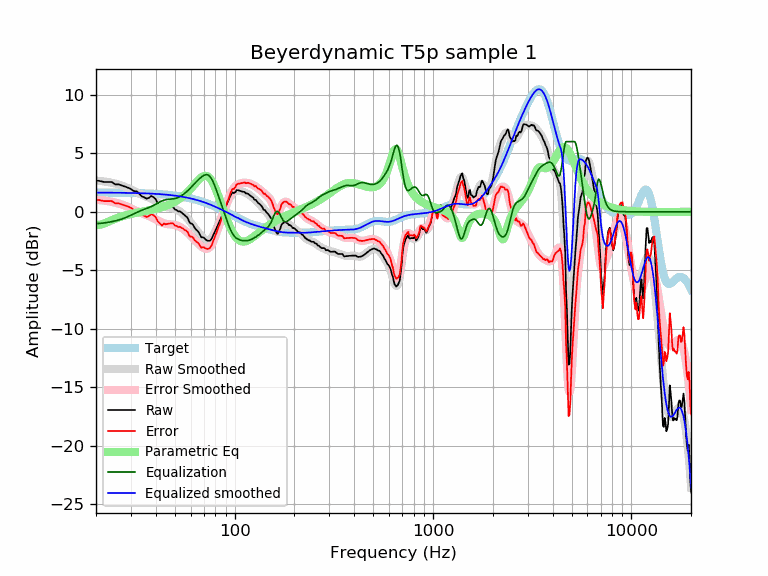

Source data for this figure (header and first rows):
frequency, raw, error, smoothed, error_smoothed, equalization, parametric_eq, equalized_raw, equalized_smoothed, target
20, 2.69, 1.05, 2.66, 1.02, -1.02, -1.14, 1.66, 1.64, 1.64
21, 2.62, 0.98, 2.63, 0.99, -0.99, -1.10, 1.63, 1.64, 1.64
22, 2.54, 0.91, 2.59, 0.95, -0.95, -1.00, 1.59, 1.64, 1.64
23, 2.54, 0.91, 2.54, 0.91, -0.91, -0.87, 1.64, 1.63, 1.63
24, 2.54, 0.91, 2.48, 0.85, -0.85, -0.73, 1.70, 1.63, 1.63
25, 2.34, 0.72, 2.41, 0.78, -0.78, -0.60, 1.56, 1.63, 1.63
26, 2.34, 0.72, 2.33, 0.71, -0.71, -0.49, 1.64, 1.62, 1.62
27, 2.24, 0.62, 2.24, 0.62, -0.62, -0.40, 1.62, 1.62, 1.62
28, 2.14, 0.52, 2.14, 0.52, -0.52, -0.32, 1.62, 1.62, 1.62
29, 2.06, 0.44, 2.02, 0.41, -0.41, -0.25, 1.65, 1.61, 1.61
30, 1.94, 0.33, 1.91, 0.30, -0.30, -0.19, 1.64, 1.61, 1.61
31, 1.77, 0.16, 1.78, 0.18, -0.18, -0.14, 1.58, 1.60, 1.60
32, 1.76, 0.16, 1.67, 0.07, -0.07, -0.09, 1.69, 1.60, 1.60
33, 1.55, -0.04, 1.56, -0.03, 0.03, -0.04, 1.58, 1.59, 1.59
34, 1.32, -0.26, 1.46, -0.13, 0.13, 0.00, 1.45, 1.58, 1.58
35, 1.24, -0.34, 1.37, -0.21, 0.21, 0.04, 1.45, 1.58, 1.58
36, 1.12, -0.45, 1.28, -0.29, 0.29, 0.08, 1.40, 1.57, 1.57
37, 1.20, -0.36, 1.20, -0.36, 0.36, 0.13, 1.56, 1.56, 1.56
38, 1.35, -0.20, 1.10, -0.45, 0.45, 0.17, 1.80, 1.55, 1.55
39, 1.24, -0.30, 1.00, -0.54, 0.54, 0.21, 1.78, 1.54, 1.54
40, 1.07, -0.46, 0.89, -0.64, 0.64, 0.25, 1.71, 1.53, 1.53
41, 0.69, -0.83, 0.78, -0.74, 0.74, 0.30, 1.43, 1.52, 1.52
42, 0.50, -1.00, 0.67, -0.84, 0.84, 0.35, 1.34, 1.51, 1.51
43, 0.31, -1.18, 0.57, -0.92, 0.92, 0.40, 1.24, 1.49, 1.49
44, 0.47, -1.01, 0.49, -0.99, 0.99, 0.45, 1.45, 1.48, 1.48
45, 0.39, -1.08, 0.43, -1.03, 1.03, 0.51, 1.42, 1.46, 1.46
46, 0.42, -1.03, 0.39, -1.06, 1.06, 0.57, 1.48, 1.45, 1.45
47, 0.43, -1.00, 0.36, -1.07, 1.07, 0.63, 1.50, 1.43, 1.43
48, 0.44, -0.98, 0.33, -1.09, 1.09, 0.70, 1.52, 1.42, 1.42
49, 0.39, -1.01, 0.29, -1.10, 1.10, 0.78, 1.49, 1.40, 1.40
50, 0.20, -1.18, 0.24, -1.13, 1.13, 0.86, 1.34, 1.38, 1.38
51, 0.14, -1.22, 0.18, -1.18, 1.18, 0.94, 1.32, 1.36, 1.36
52, 0.03, -1.31, 0.11, -1.23, 1.23, 1.03, 1.26, 1.34, 1.34
53, 0.03, -1.29, 0.02, -1.30, 1.30, 1.13, 1.33, 1.32, 1.32
54, -0.07, -1.36, -0.09, -1.38, 1.38, 1.23, 1.31, 1.29, 1.29
55, -0.18, -1.45, -0.20, -1.47, 1.47, 1.34, 1.29, 1.27, 1.27
56, -0.30, -1.55, -0.33, -1.57, 1.57, 1.46, 1.27, 1.25, 1.25
57, -0.41, -1.63, -0.46, -1.68, 1.68, 1.58, 1.28, 1.22, 1.22
58, -0.53, -1.73, -0.61, -1.80, 1.80, 1.70, 1.27, 1.19, 1.19
59, -0.87, -2.04, -0.76, -1.92, 1.92, 1.83, 1.06, 1.17, 1.17
60, -1.01, -2.14, -0.91, -2.05, 2.05, 1.97, 1.05, 1.14, 1.14
61, -1.03, -2.14, -1.07, -2.18, 2.18, 2.10, 1.15, 1.11, 1.11
62, -1.18, -2.26, -1.23, -2.31, 2.31, 2.24, 1.12, 1.08, 1.08
63, -1.40, -2.45, -1.38, -2.43, 2.43, 2.37, 1.03, 1.05, 1.05
64, -1.53, -2.55, -1.53, -2.55, 2.55, 2.51, 1.02, 1.02, 1.02
65, -1.64, -2.62, -1.68, -2.67, 2.67, 2.63, 1.03, 0.99, 0.99
66, -1.78, -2.74, -1.83, -2.78, 2.78, 2.75, 0.99, 0.95, 0.95
67, -2.00, -2.92, -1.96, -2.88, 2.88, 2.85, 0.88, 0.92, 0.92
68, -2.19, -3.08, -2.09, -2.97, 2.97, 2.94, 0.78, 0.88, 0.88
69, -2.18, -3.03, -2.20, -3.05, 3.05, 3.01, 0.87, 0.85, 0.85
70, -2.22, -3.03, -2.30, -3.11, 3.11, 3.05, 0.89, 0.81, 0.81
71, -2.34, -3.11, -2.38, -3.16, 3.16, 3.07, 0.82, 0.78, 0.78
72, -2.42, -3.16, -2.43, -3.17, 3.17, 3.06, 0.75, 0.74, 0.74
73, -2.48, -3.19, -2.46, -3.16, 3.16, 3.03, 0.67, 0.70, 0.70
74, -2.48, -3.15, -2.44, -3.11, 3.11, 2.96, 0.62, 0.66, 0.66
75, -2.48, -3.11, -2.39, -3.02, 3.02, 2.86, 0.53, 0.62, 0.62
76, -2.38, -2.97, -2.31, -2.89, 2.89, 2.73, 0.51, 0.59, 0.59
77, -2.22, -2.77, -2.18, -2.73, 2.73, 2.58, 0.50, 0.55, 0.55
78, -1.98, -2.48, -2.02, -2.53, 2.53, 2.41, 0.55, 0.51, 0.51
79, -1.81, -2.27, -1.84, -2.31, 2.31, 2.21, 0.50, 0.47, 0.47
... 553 more rows
